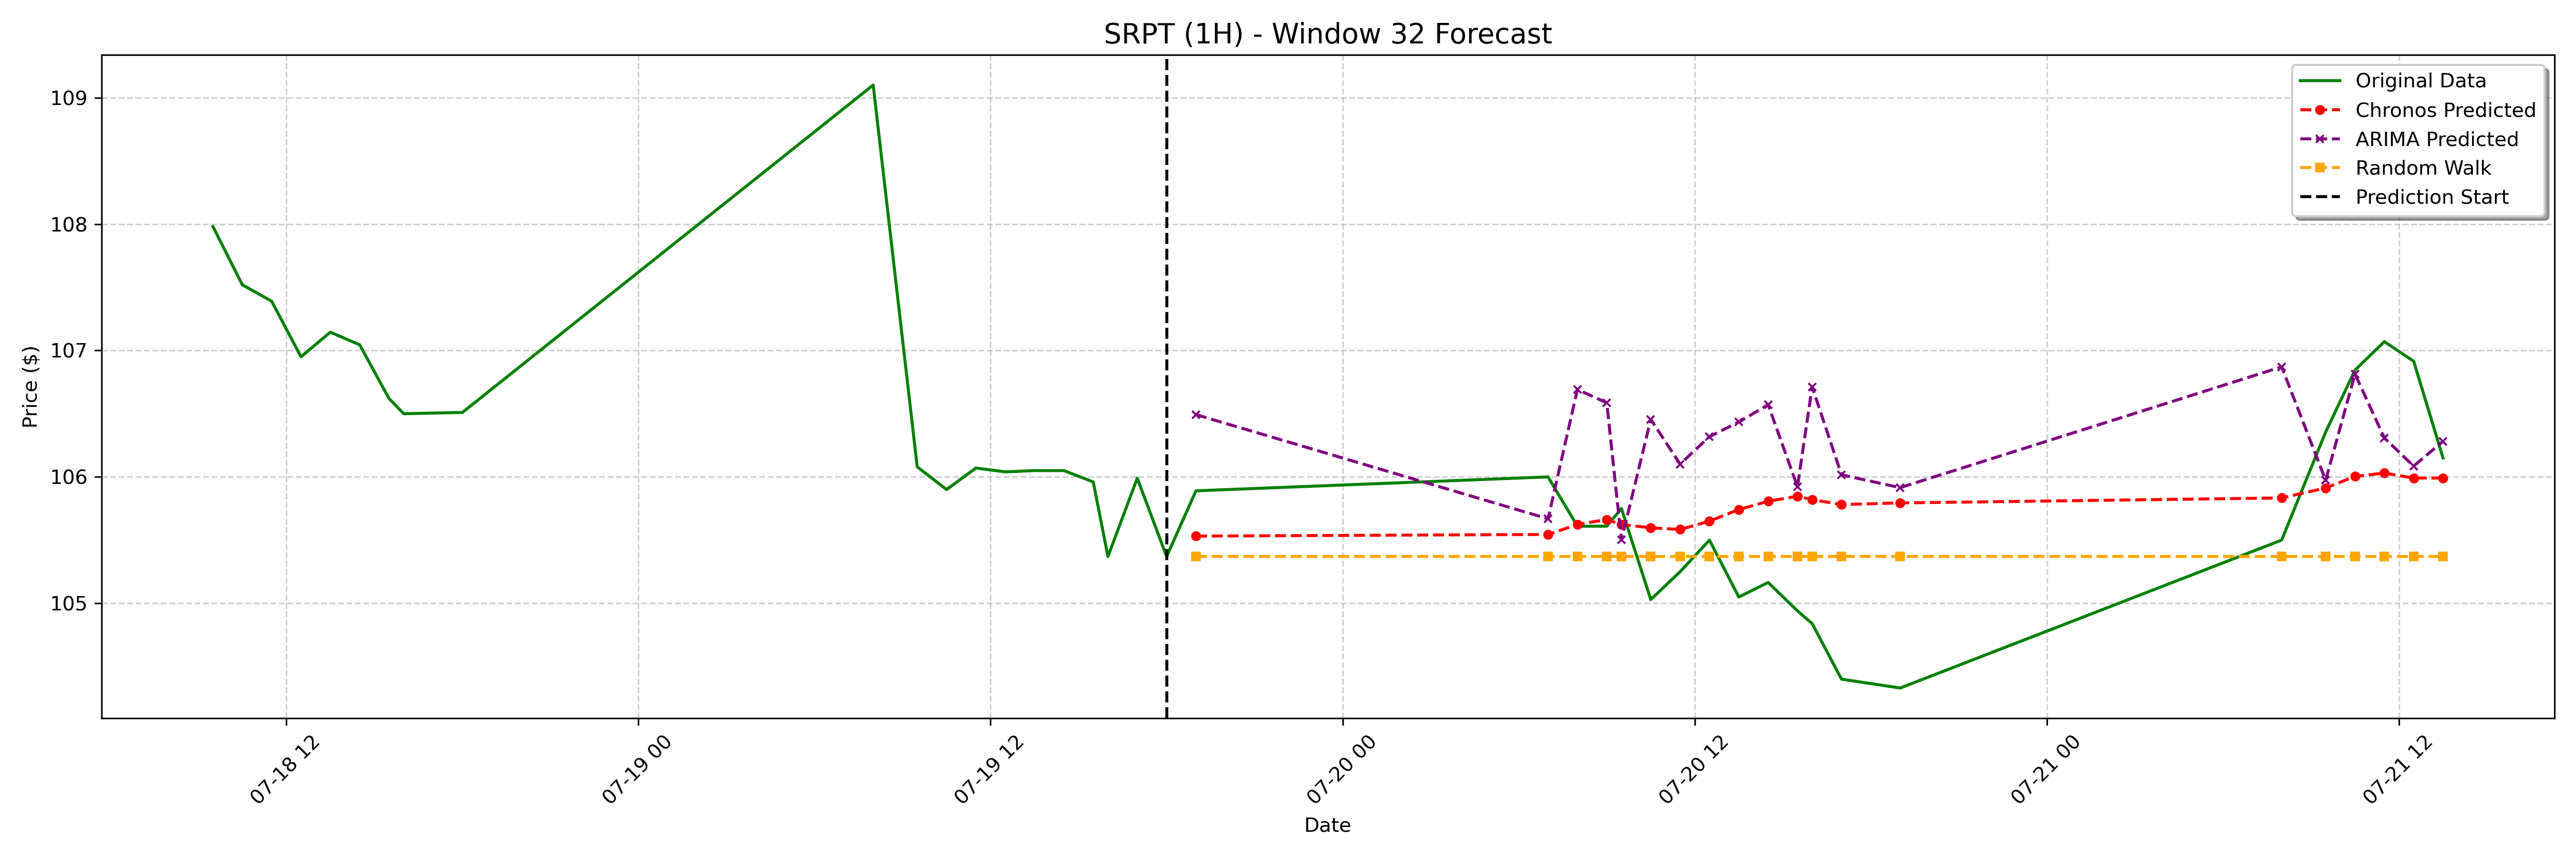

Source data for this figure (header and first rows):
date, actual, chronos_forecast, arima_forecast, random_walk_forecast
2023-07-19 19:00:00-04:00, 105.9, 105.5, 106.5, 105.4
2023-07-20 07:00:00-04:00, 106.0, 105.5, 105.7, 105.4
2023-07-20 08:00:00-04:00, 105.6, 105.6, 106.7, 105.4
2023-07-20 09:00:00-04:00, 105.6, 105.7, 106.6, 105.4
2023-07-20 09:30:00-04:00, 105.8, 105.6, 105.5, 105.4
2023-07-20 10:30:00-04:00, 105, 105.6, 106.5, 105.4
2023-07-20 11:30:00-04:00, 105.2, 105.6, 106.1, 105.4
2023-07-20 12:30:00-04:00, 105.5, 105.6, 106.3, 105.4
2023-07-20 13:30:00-04:00, 105, 105.7, 106.4, 105.4
2023-07-20 14:30:00-04:00, 105.2, 105.8, 106.6, 105.4
2023-07-20 15:30:00-04:00, 104.9, 105.8, 105.9, 105.4
2023-07-20 16:00:00-04:00, 104.8, 105.8, 106.7, 105.4
2023-07-20 17:00:00-04:00, 104.4, 105.8, 106, 105.4
2023-07-20 19:00:00-04:00, 104.3, 105.8, 105.9, 105.4
2023-07-21 08:00:00-04:00, 105.5, 105.8, 106.9, 105.4
2023-07-21 09:30:00-04:00, 106.4, 105.9, 106, 105.4
2023-07-21 10:30:00-04:00, 106.8, 106, 106.8, 105.4
2023-07-21 11:30:00-04:00, 107.1, 106, 106.3, 105.4
2023-07-21 12:30:00-04:00, 106.9, 106, 106.1, 105.4
2023-07-21 13:30:00-04:00, 106.2, 106, 106.3, 105.4
